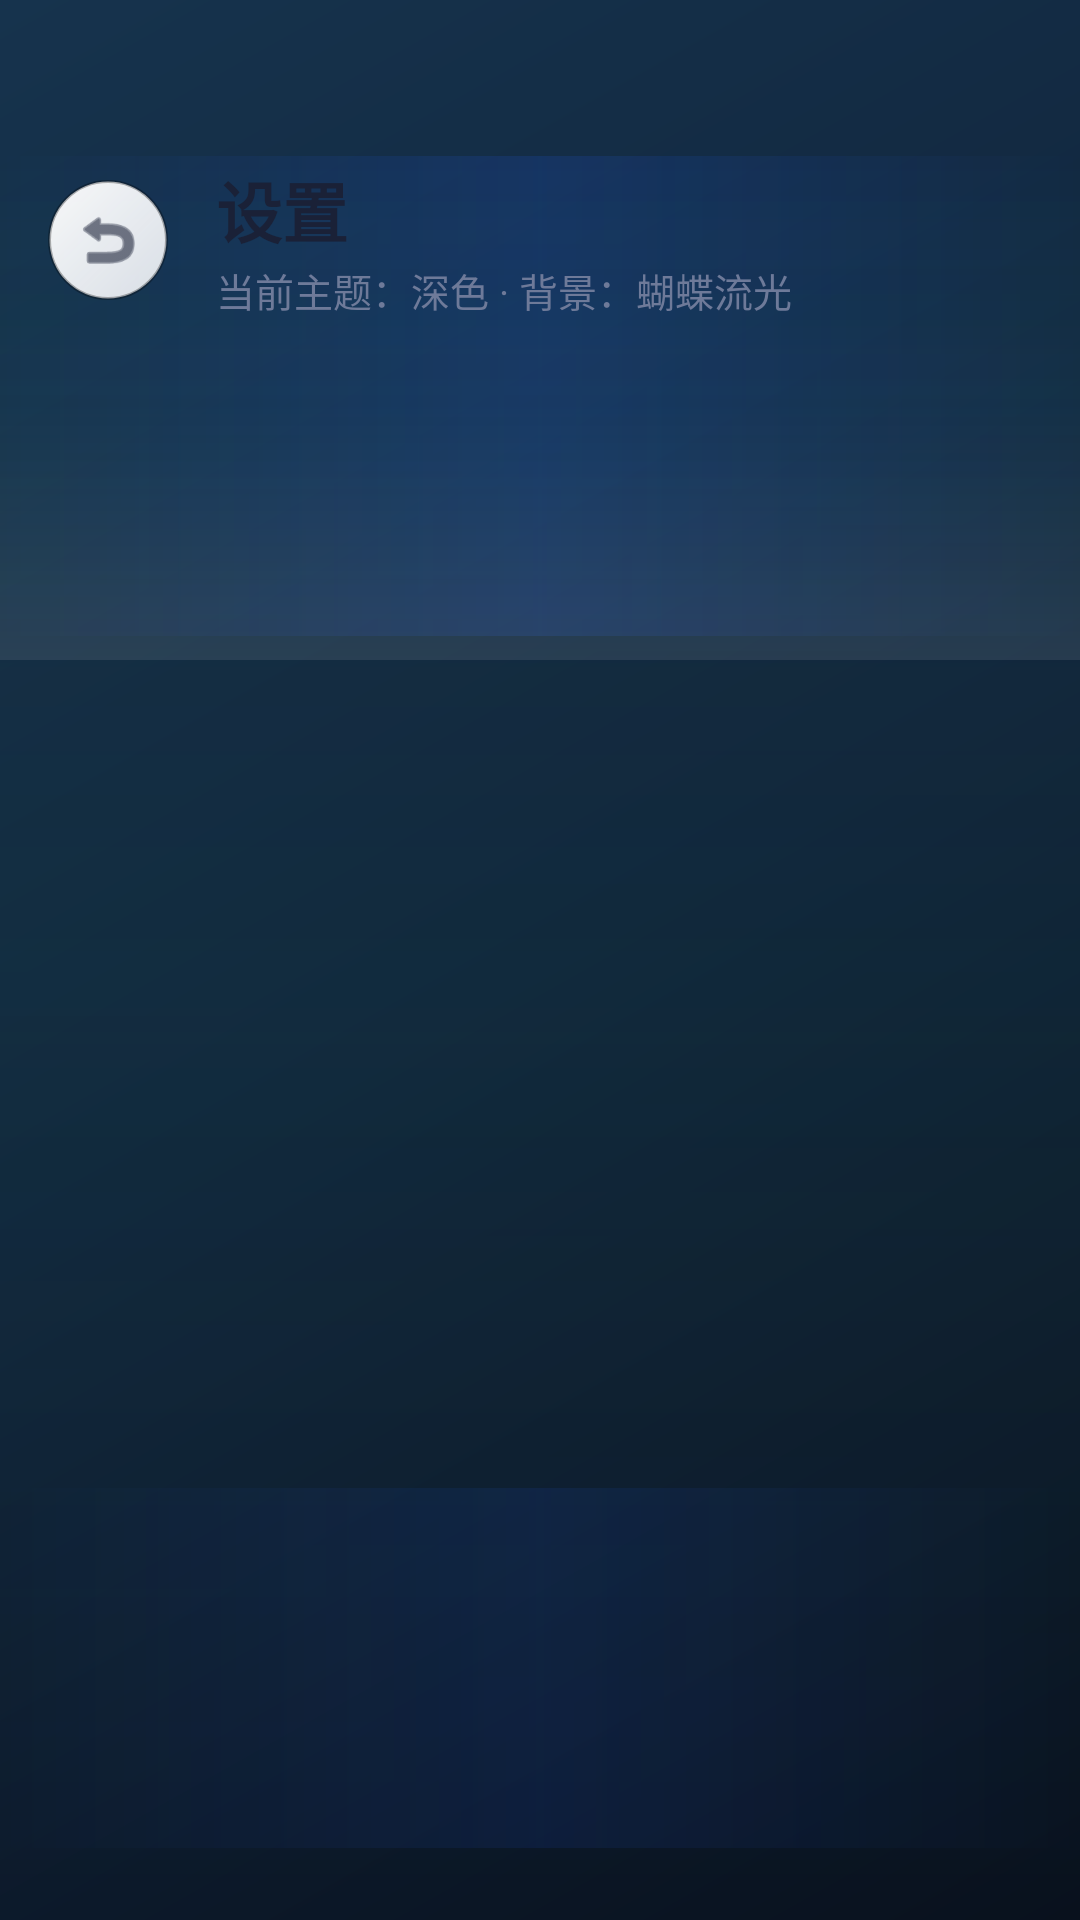

Here is an Android app screen rendered from its layout file. Give the layout XML and the strings, colors and styles it references.
<!-- AndroidManifest.xml: activity theme Theme.Koukou -->
<!-- res/layout/activity_settings_detail.xml -->
<?xml version="1.0" encoding="utf-8"?>
<androidx.constraintlayout.widget.ConstraintLayout xmlns:android="http://schemas.android.com/apk/res/android"
    xmlns:app="http://schemas.android.com/apk/res-auto"
    android:layout_width="match_parent"
    android:layout_height="match_parent"
    android:background="@drawable/bg_butterfly_scene">

    <com.example.koukou.widget.CodeRainView
        android:id="@+id/code_rain_view"
        android:layout_width="0dp"
        android:layout_height="0dp"
        android:alpha="0.76"
        android:visibility="gone"
        app:layout_constraintBottom_toBottomOf="parent"
        app:layout_constraintEnd_toEndOf="parent"
        app:layout_constraintStart_toStartOf="parent"
        app:layout_constraintTop_toTopOf="parent" />

    <com.example.koukou.widget.ThemeAtmosphereView
        android:id="@+id/theme_effect_view"
        android:layout_width="0dp"
        android:layout_height="0dp"
        android:alpha="0.88"
        android:visibility="gone"
        app:layout_constraintBottom_toBottomOf="parent"
        app:layout_constraintEnd_toEndOf="parent"
        app:layout_constraintStart_toStartOf="parent"
        app:layout_constraintTop_toTopOf="parent" />

    <com.example.koukou.widget.RaindropFxView
        android:id="@id/raindrop_view"
        android:layout_width="0dp"
        android:layout_height="0dp"
        android:visibility="gone"
        app:layout_constraintBottom_toBottomOf="parent"
        app:layout_constraintEnd_toEndOf="parent"
        app:layout_constraintStart_toStartOf="parent"
        app:layout_constraintTop_toTopOf="parent" />

    <View
        android:id="@+id/view_top_scrim"
        android:layout_width="0dp"
        android:layout_height="168dp"
        android:background="@drawable/bg_settings_header_scrim"
        app:layout_constraintEnd_toEndOf="parent"
        app:layout_constraintStart_toStartOf="parent"
        app:layout_constraintTop_toTopOf="parent" />

    <View
        android:id="@+id/glow_halo"
        android:layout_width="0dp"
        android:layout_height="0dp"
        android:visibility="gone" />

    <View
        android:id="@+id/glow_sheen"
        android:layout_width="0dp"
        android:layout_height="0dp"
        android:visibility="gone" />

    <FrameLayout
        android:id="@+id/iv_decor"
        android:layout_width="0dp"
        android:layout_height="0dp"
        android:visibility="gone" />

    <LinearLayout
        android:id="@+id/layout_top_bar"
        android:layout_width="0dp"
        android:layout_height="@dimen/app_bar_height"
        android:layout_marginStart="@dimen/page_horizontal_padding"
        android:layout_marginEnd="@dimen/page_horizontal_padding"
        android:gravity="center_vertical"
        android:orientation="horizontal"
        app:layout_constraintEnd_toEndOf="parent"
        app:layout_constraintHorizontal_bias="0.5"
        app:layout_constraintStart_toStartOf="parent"
        app:layout_constraintTop_toTopOf="parent"
        app:layout_constraintWidth_max="@dimen/content_max_width">

        <ImageView
            android:id="@+id/iv_back"
            android:layout_width="@dimen/avatar_md"
            android:layout_height="@dimen/avatar_md"
            android:background="@drawable/bg_butterfly_panel"
            android:padding="@dimen/space_sm"
            android:src="@android:drawable/ic_menu_revert"
            android:tint="@color/butterfly_text_primary" />

        <LinearLayout
            android:layout_width="0dp"
            android:layout_height="wrap_content"
            android:layout_marginStart="@dimen/space_md"
            android:layout_weight="1"
            android:orientation="vertical">

            <TextView
                android:id="@+id/tv_page_title"
                android:layout_width="match_parent"
                android:layout_height="wrap_content"
                android:text="设置"
                android:textColor="@color/butterfly_text_primary"
                android:textSize="22sp"
                android:textStyle="bold" />

            <TextView
                android:id="@+id/tv_page_subtitle"
                android:layout_width="match_parent"
                android:layout_height="wrap_content"
                android:layout_marginTop="1dp"
                android:ellipsize="end"
                android:maxLines="1"
                android:text="当前主题：深色 · 背景：蝴蝶流光"
                android:textColor="@color/butterfly_text_secondary"
                android:textSize="13sp" />
        </LinearLayout>
    </LinearLayout>

    <androidx.recyclerview.widget.RecyclerView
        android:id="@+id/rv_settings"
        android:layout_width="0dp"
        android:layout_height="0dp"
        android:clipToPadding="false"
        android:paddingStart="@dimen/page_horizontal_padding"
        android:paddingTop="@dimen/space_sm"
        android:paddingEnd="@dimen/page_horizontal_padding"
        android:paddingBottom="@dimen/space_lg"
        app:layout_constraintBottom_toBottomOf="parent"
        app:layout_constraintEnd_toEndOf="parent"
        app:layout_constraintHorizontal_bias="0.5"
        app:layout_constraintStart_toStartOf="parent"
        app:layout_constraintTop_toBottomOf="@id/layout_top_bar"
        app:layout_constraintWidth_max="@dimen/content_max_width" />

</androidx.constraintlayout.widget.ConstraintLayout>
<!-- resources referenced by this layout -->
<resources>
  <color name="butterfly_text_primary">#1A2137</color>
  <color name="butterfly_text_secondary">#6E7A99</color>
  <dimen name="app_bar_height">56dp</dimen>
  <dimen name="avatar_md">40dp</dimen>
  <dimen name="content_max_width">840dp</dimen>
  <dimen name="page_horizontal_padding">16dp</dimen>
  <dimen name="space_lg">24dp</dimen>
  <dimen name="space_md">16dp</dimen>
  <dimen name="space_sm">8dp</dimen>
  <!-- drawable bg_butterfly_panel (drawable) -->
  <?xml version="1.0" encoding="utf-8"?>
  <shape xmlns:android="http://schemas.android.com/apk/res/android"
      android:shape="rectangle">
      <gradient
          android:angle="315"
          android:endColor="#DDF6F8FC"
          android:startColor="#F5FFFFFF"
          android:type="linear" />
      <stroke
          android:width="1dp"
          android:color="#4D000000" />
      <corners android:radius="24dp" />
  </shape>
  <!-- drawable bg_settings_header_scrim (drawable) -->
  <?xml version="1.0" encoding="utf-8"?>
  <shape xmlns:android="http://schemas.android.com/apk/res/android"
      android:shape="rectangle">
      <gradient
          android:angle="90"
          android:startColor="#18F3F6FC"
          android:centerColor="#0A33D8F3"
          android:endColor="#00000000"
          android:type="linear" />
  </shape>
  <style name="Theme.Koukou" parent="Base.Theme.Koukou" />
  <color name="md_theme_primary">#00D4FF</color>
  <color name="md_theme_onPrimary">#FFFFFF</color>
  <color name="md_theme_primaryContainer">#EAF4FB</color>
  <color name="md_theme_secondary">#7B2FFF</color>
  <color name="md_theme_onSecondary">#FFFFFF</color>
  <color name="md_theme_background">#F5F7FA</color>
  <color name="md_theme_surface">#FFFFFF</color>
  <color name="md_theme_onBackground">#1A2137</color>
  <color name="md_theme_onSurface">#1A2137</color>
  <style name="Widget.Koukou.Toolbar" parent="Widget.Material3.Toolbar">
          <item name="android:layout_height">@dimen/app_bar_height</item>
          <item name="titleTextColor">@color/butterfly_text_primary</item>
          <item name="subtitleTextColor">@color/butterfly_text_secondary</item>
          <item name="android:background">@android:color/transparent</item>
      </style>
  <style name="Widget.Koukou.Card" parent="Widget.Material3.CardView.Elevated">
          <item name="cardCornerRadius">@dimen/card_radius</item>
          <item name="cardElevation">@dimen/card_elevation</item>
          <item name="strokeColor">@color/card_border</item>
          <item name="strokeWidth">1dp</item>
          <item name="cardBackgroundColor">@color/card_background</item>
      </style>
  <style name="Widget.Koukou.Button" parent="Widget.Material3.Button">
          <item name="cornerRadius">24dp</item>
          <item name="android:minHeight">@dimen/button_primary_height</item>
          <item name="android:textAllCaps">false</item>
      </style>
  <style name="Widget.Koukou.TextInputLayout" parent="Widget.Material3.TextInputLayout.FilledBox">
          <item name="boxCornerRadiusTopStart">@dimen/input_corner_radius</item>
          <item name="boxCornerRadiusTopEnd">@dimen/input_corner_radius</item>
          <item name="boxCornerRadiusBottomStart">@dimen/input_corner_radius</item>
          <item name="boxCornerRadiusBottomEnd">@dimen/input_corner_radius</item>
          <item name="boxStrokeWidthFocused">2dp</item>
      </style>
  <dimen name="card_radius">16dp</dimen>
  <dimen name="card_elevation">4dp</dimen>
  <color name="card_border">#D4DCE8</color>
  <color name="card_background">#FFFFFF</color>
  <dimen name="button_primary_height">48dp</dimen>
  <dimen name="input_corner_radius">12dp</dimen>
</resources>
